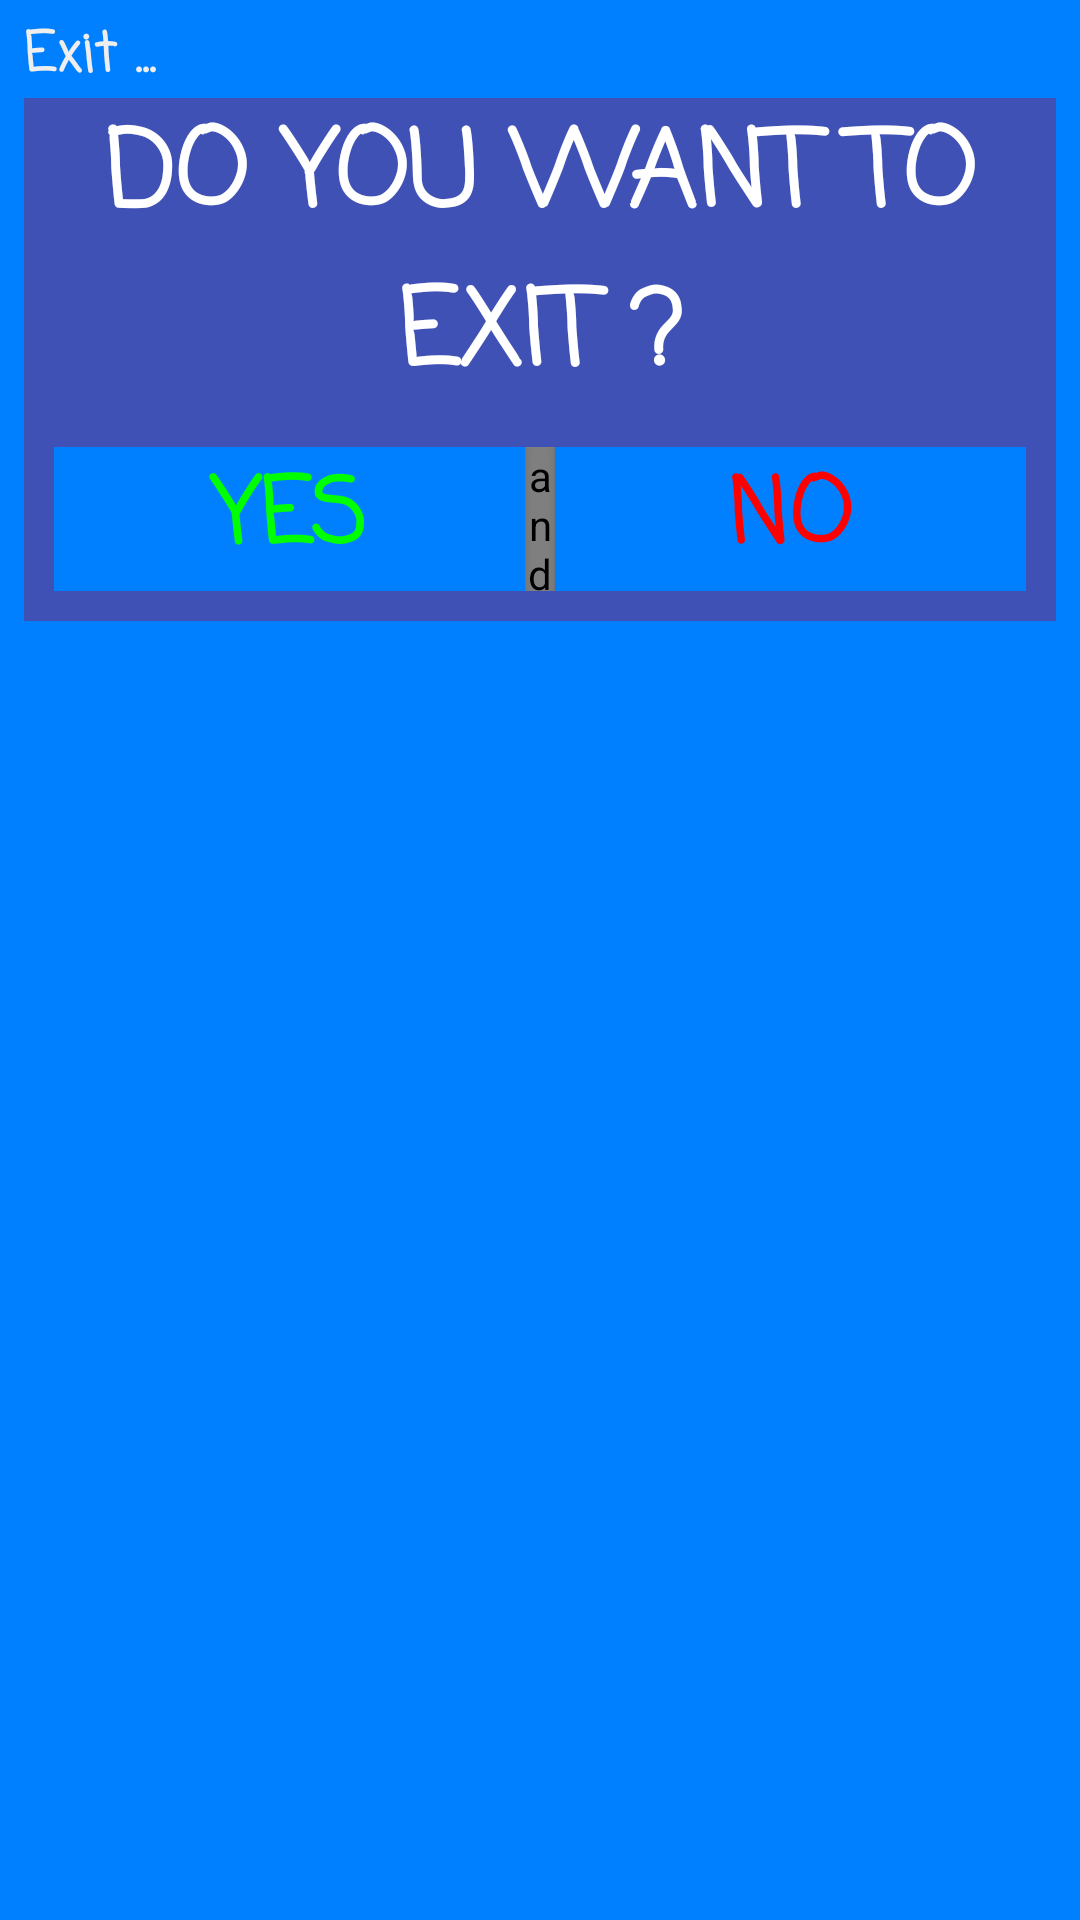

Android layout source for this screen:
<!-- AndroidManifest.xml: application theme AppTheme -->
<!-- res/layout/exit.xml -->
<?xml version="1.0" encoding="utf-8"?>
<android.support.constraint.ConstraintLayout
    xmlns:android="http://schemas.android.com/apk/res/android"
    xmlns:app="http://schemas.android.com/apk/res-auto"
    xmlns:tools="http://schemas.android.com/tools"
    android:layout_width="match_parent"
    android:layout_height="match_parent"
    tools:context=".MainActivity"
    android:paddingLeft="3dp"
    android:paddingRight="3dp"
    android:paddingBottom="3dp"
    android:background="#0080ff">
    <LinearLayout
        android:layout_width="wrap_content"
        android:layout_height="wrap_content"
        android:orientation="vertical"
        android:padding="5dp"
        android:gravity="center"
        xmlns:android="http://schemas.android.com/apk/res/android" >


        <TextView
            android:layout_width="match_parent"
            android:layout_height="wrap_content"
            android:text="Exit ..."
            android:textSize="18sp"
            android:background="#0080ff"
            android:textColor="#eee"
            android:gravity="left"
            android:fontFamily="casual"
            android:textStyle="bold"
            />

        <TextView
            android:layout_width="match_parent"
            android:layout_height="wrap_content"
            android:textAllCaps="true"
            android:text="Do You want to Exit ?"
            android:textSize="35sp"
            android:textColor="#fff"
            android:background="#3F51B5"
            android:gravity="center"
            android:fontFamily="casual"
            android:textStyle="bold"
            />


        <LinearLayout
            android:orientation="horizontal"
            android:layout_width="match_parent"
            android:gravity="center"
            android:background="#3F51B5"
            android:padding="10dp"
            android:layout_height="wrap_content">
            <Button
                android:id="@+id/yes"
                android:layout_width="wrap_content"
                android:layout_weight="1"
                android:layout_height="wrap_content"
                android:fontFamily="casual"
                android:gravity="center"
                android:text="Yes"
                android:textColor="#0f0"
                android:background="#0080ff"
                android:textSize="30sp"
                android:textStyle="bold"
                app:layout_constraintBottom_toBottomOf="parent"
                app:layout_constraintEnd_toEndOf="parent"
                app:layout_constraintHorizontal_bias="0.498"
                app:layout_constraintStart_toStartOf="parent"
                app:layout_constraintTop_toTopOf="parent"
                app:layout_constraintVertical_bias="0.679" />

            <android.support.v4.widget.Space
                android:layout_width="10dp"
                android:layout_height="match_parent" />

            <Button
                android:id="@+id/no"
                android:layout_width="wrap_content"
                android:layout_height="wrap_content"
                android:layout_weight="1"
                android:fontFamily="casual"
                android:gravity="center"
                android:textColor="#f00"
                android:background="#0080ff"
                android:text="no"
                android:textSize="30sp"
                android:textStyle="bold"
                app:layout_constraintBottom_toBottomOf="parent"
                app:layout_constraintEnd_toEndOf="parent"
                app:layout_constraintHorizontal_bias="0.498"
                app:layout_constraintStart_toStartOf="parent"
                app:layout_constraintTop_toTopOf="parent"
                app:layout_constraintVertical_bias="0.864" />

        </LinearLayout>

    </LinearLayout>
</android.support.constraint.ConstraintLayout>
<!-- resources referenced by this layout -->
<resources>
  <style name="AppTheme" parent="Theme.AppCompat.Light.DarkActionBar">
          
          <item name="colorPrimary">@color/colorPrimary</item>
          <item name="colorPrimaryDark">@color/colorPrimaryDark</item>
          <item name="colorAccent">@color/colorAccent</item>
      </style>
  <!-- not gathered from this repository: default colours our renderer supplied (Android Studio template values) -->
  <color name="colorPrimary">#FF6200EE</color>
  <color name="colorPrimaryDark">#FF3700B3</color>
  <color name="colorAccent">#FF03DAC5</color>
</resources>
